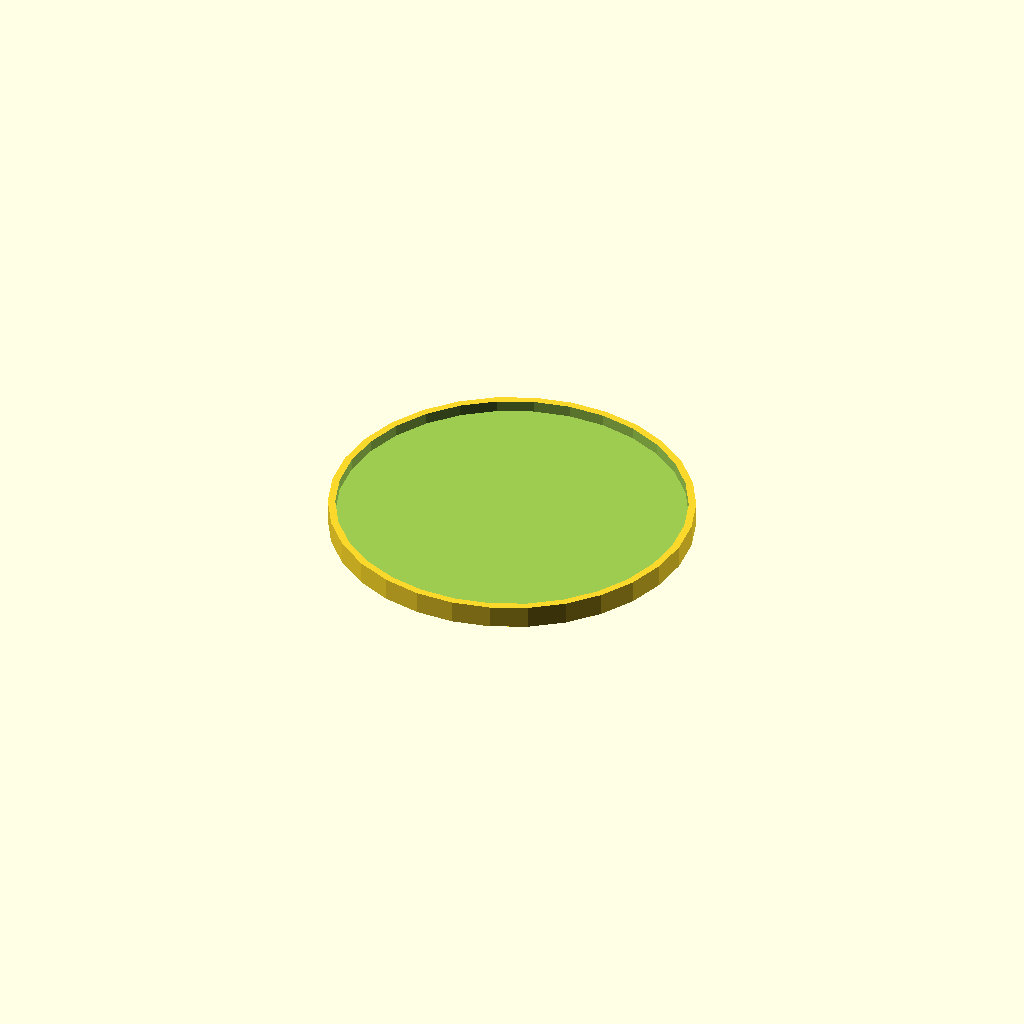
Cell 1: rendered with the file's own defaults.
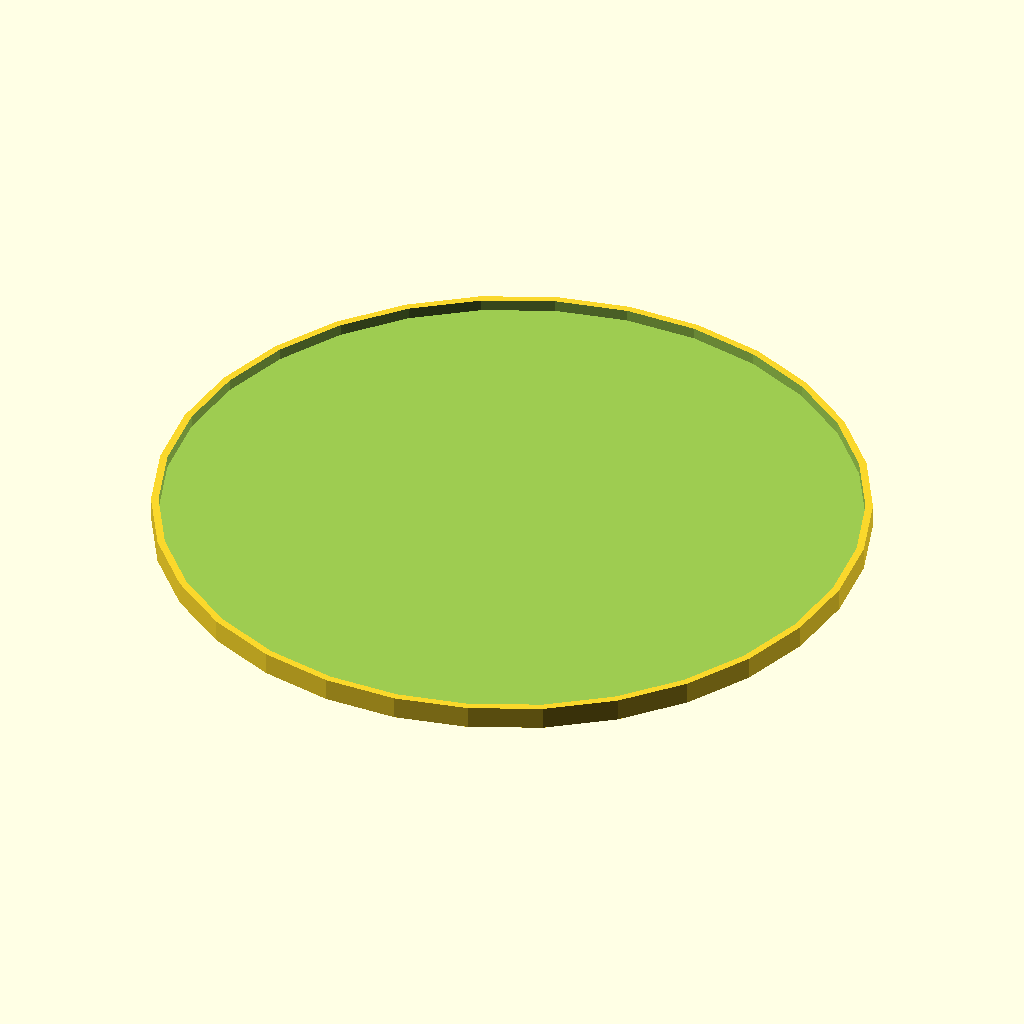
Cell 2 — BenroLensAdapterDiameter set to 188, the other parameters unchanged.
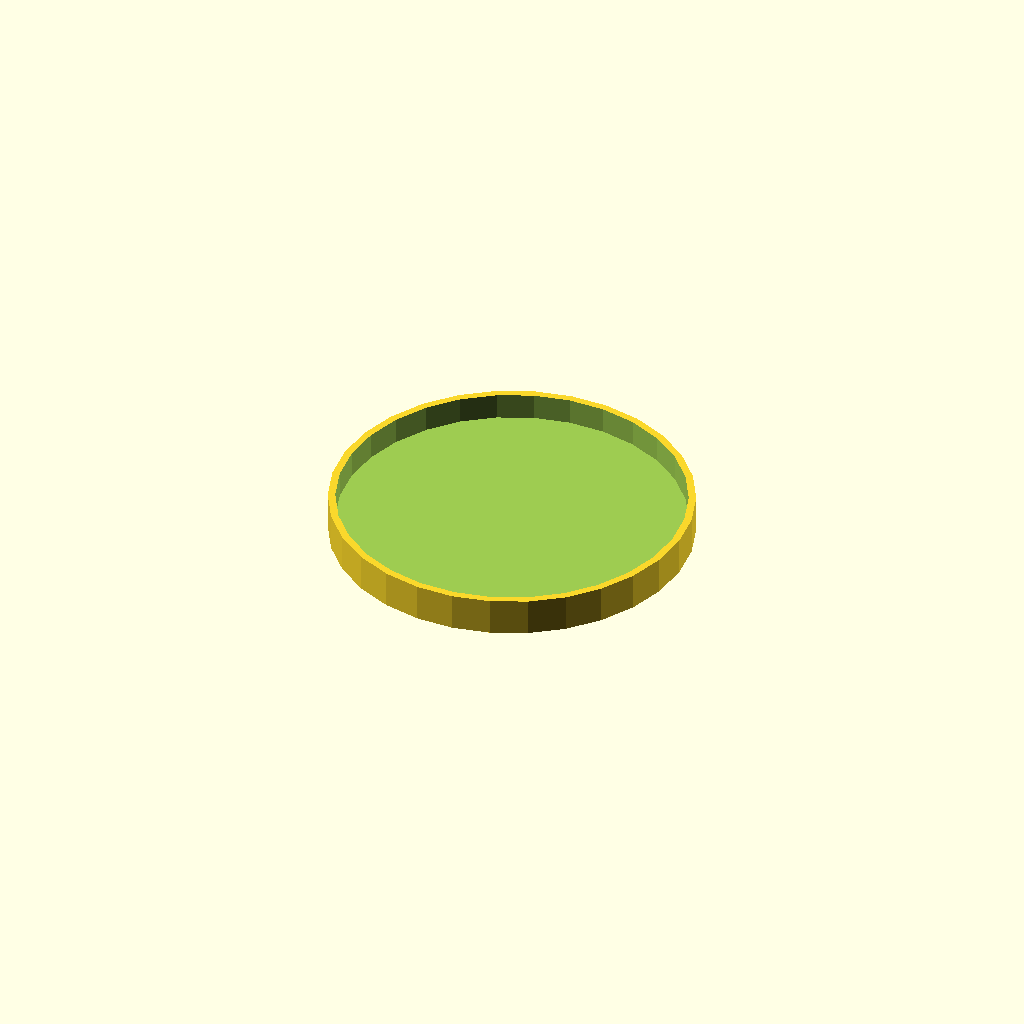
Cell 3: the same model with BenroLensAdapterThickness = 8.2.
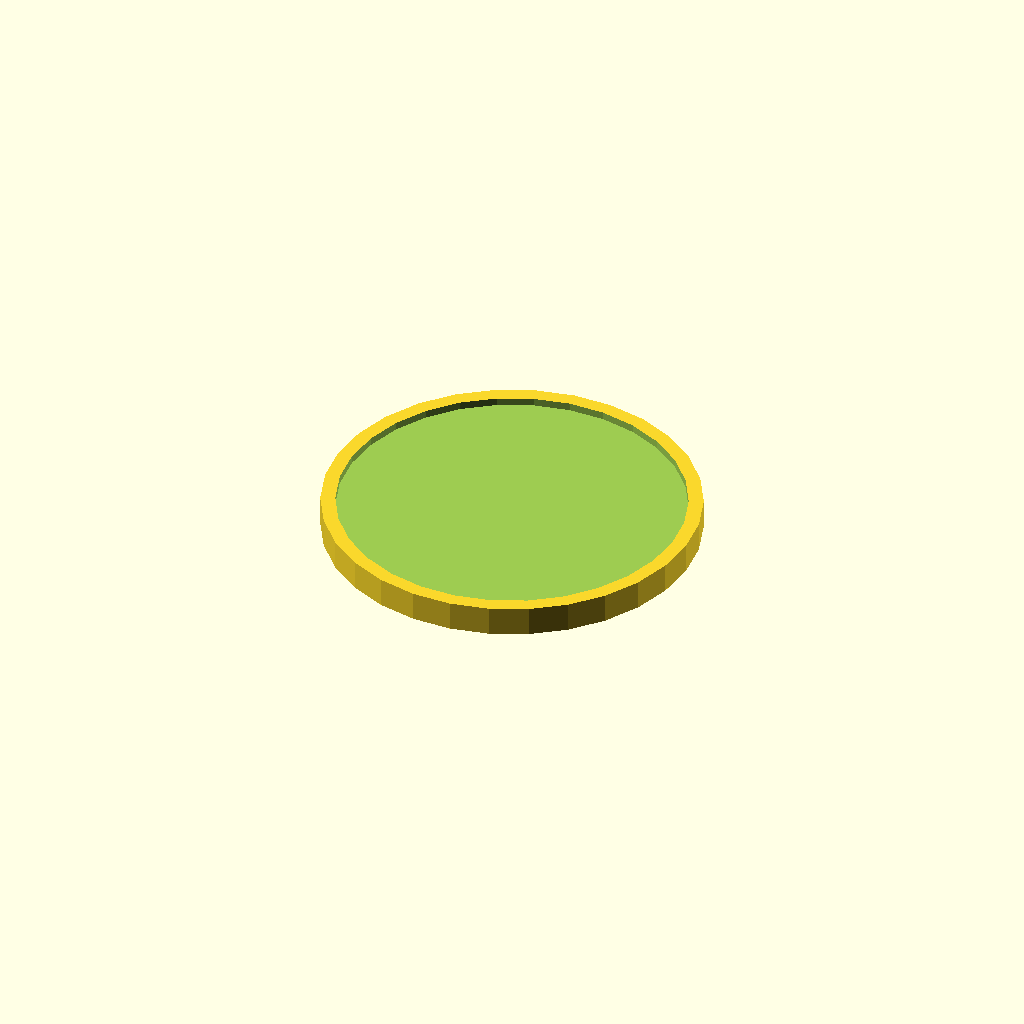
Cell 4: lensCapThickness = 4 (everything else at default).
All cells are drawn from one camera (rotation 55°, 0°, 25°, orthographic, colour scheme Cornfield), so only the parameter changes between them.
Source of the model, Fotografie/BenroFilterHouderMKII-LensCap.scad:
BenroLensAdapterDiameter = 94;
BenroLensAdapterThickness = 4.1;
lensCapThickness = 2;

module lensAdapter() {
cylinder(h = BenroLensAdapterThickness, d = BenroLensAdapterDiameter, center = true);
}

module lensCap() {
    difference () {
        cylinder(h = BenroLensAdapterThickness+lensCapThickness, d = BenroLensAdapterDiameter+2*lensCapThickness, center = true);
        translate([0,0,lensCapThickness])
            lensAdapter();
    }
}

//lensAdapter();
lensCap();
Parameter table extracted from the source (name, type, default, range or options):
BenroLensAdapterDiameter: number, default 94
BenroLensAdapterThickness: number, default 4.1
lensCapThickness: number, default 2
